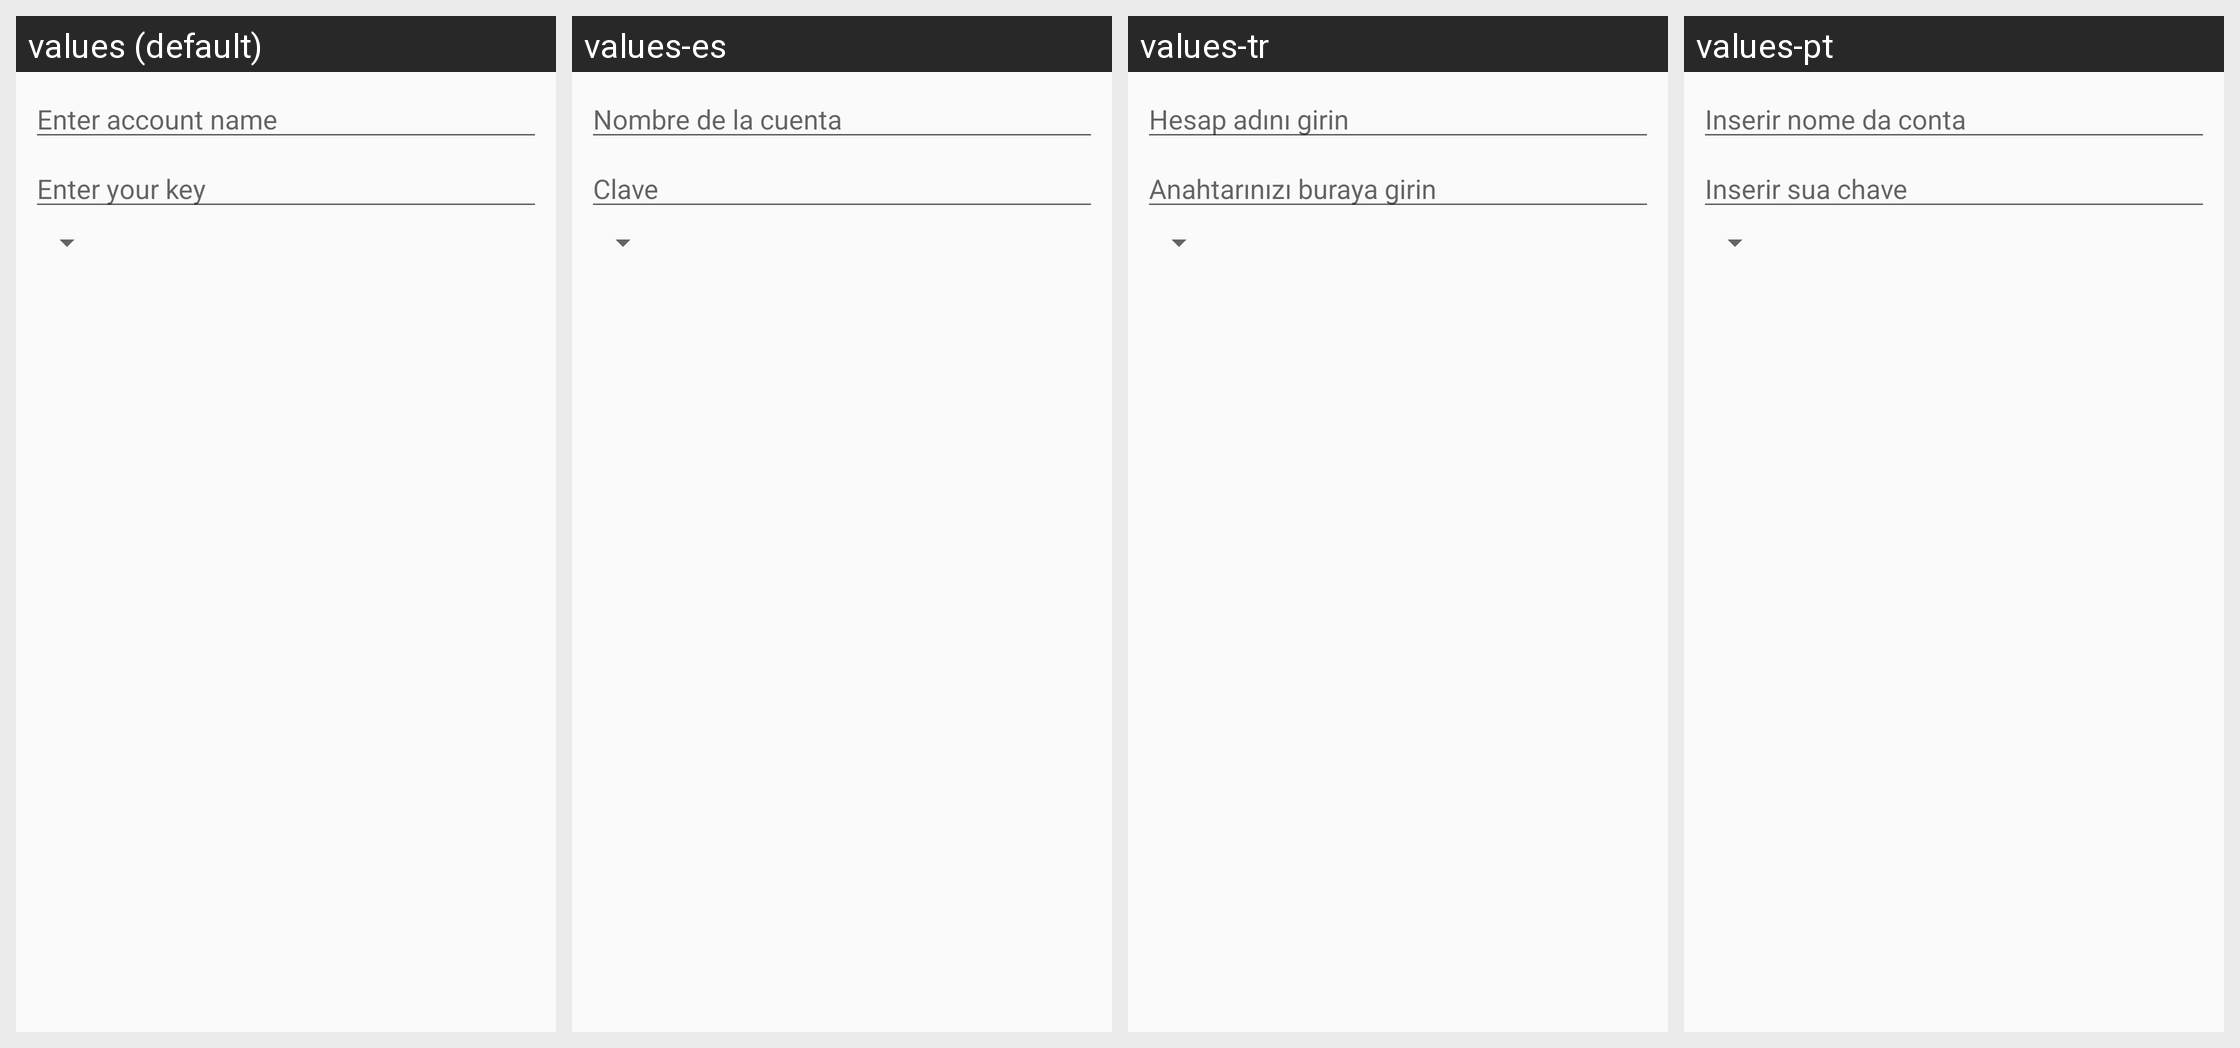

The Android screen above is rendered under several locales of the same app. Produce the string resources it draws, with the default and per-locale values.
Android screen res/layout/enter_key.xml rendered under 4 locales, left to right: values (default), values-es, values-tr, values-pt. Device: Nexus 5 (rendered at 1080×1920; each locale shown at half size, 540×960, under a caption strip naming it); theme AuthenticatorTheme.
Other locales in the repository, not shown: values-af, values-am, values-ar, values-bg, values-ca, values-cs, values-da, values-de, values-el, values-en-rGB, values-es-rUS, values-et, values-fa, values-fi, values-fr, values-hi, values-hr, values-hu, values-in, values-it, values-iw, values-ja, values-ko, values-lt, values-lv, values-ms, values-nb, values-nl, values-pl, values-pt-rPT, values-ro, values-ru, values-sk, values-sl, values-sr, values-sv, values-sw, values-th, values-tl, values-uk, values-vi, values-zh-rCN, values-zh-rTW, values-zu.
Strings drawn on this screen, with the default value and each locale's value (text and hints the layout hard-codes, and strings that could not be matched under every locale, appear in the picture but are not listed):

enter_account_label
  values: Enter account name
  values-es: Nombre de la cuenta
  values-tr: Hesap adını girin
  values-pt: Inserir nome da conta

enter_key_hint
  values: Enter your key
  values-es: Clave
  values-tr: Anahtarınızı buraya girin
  values-pt: Inserir sua chave
